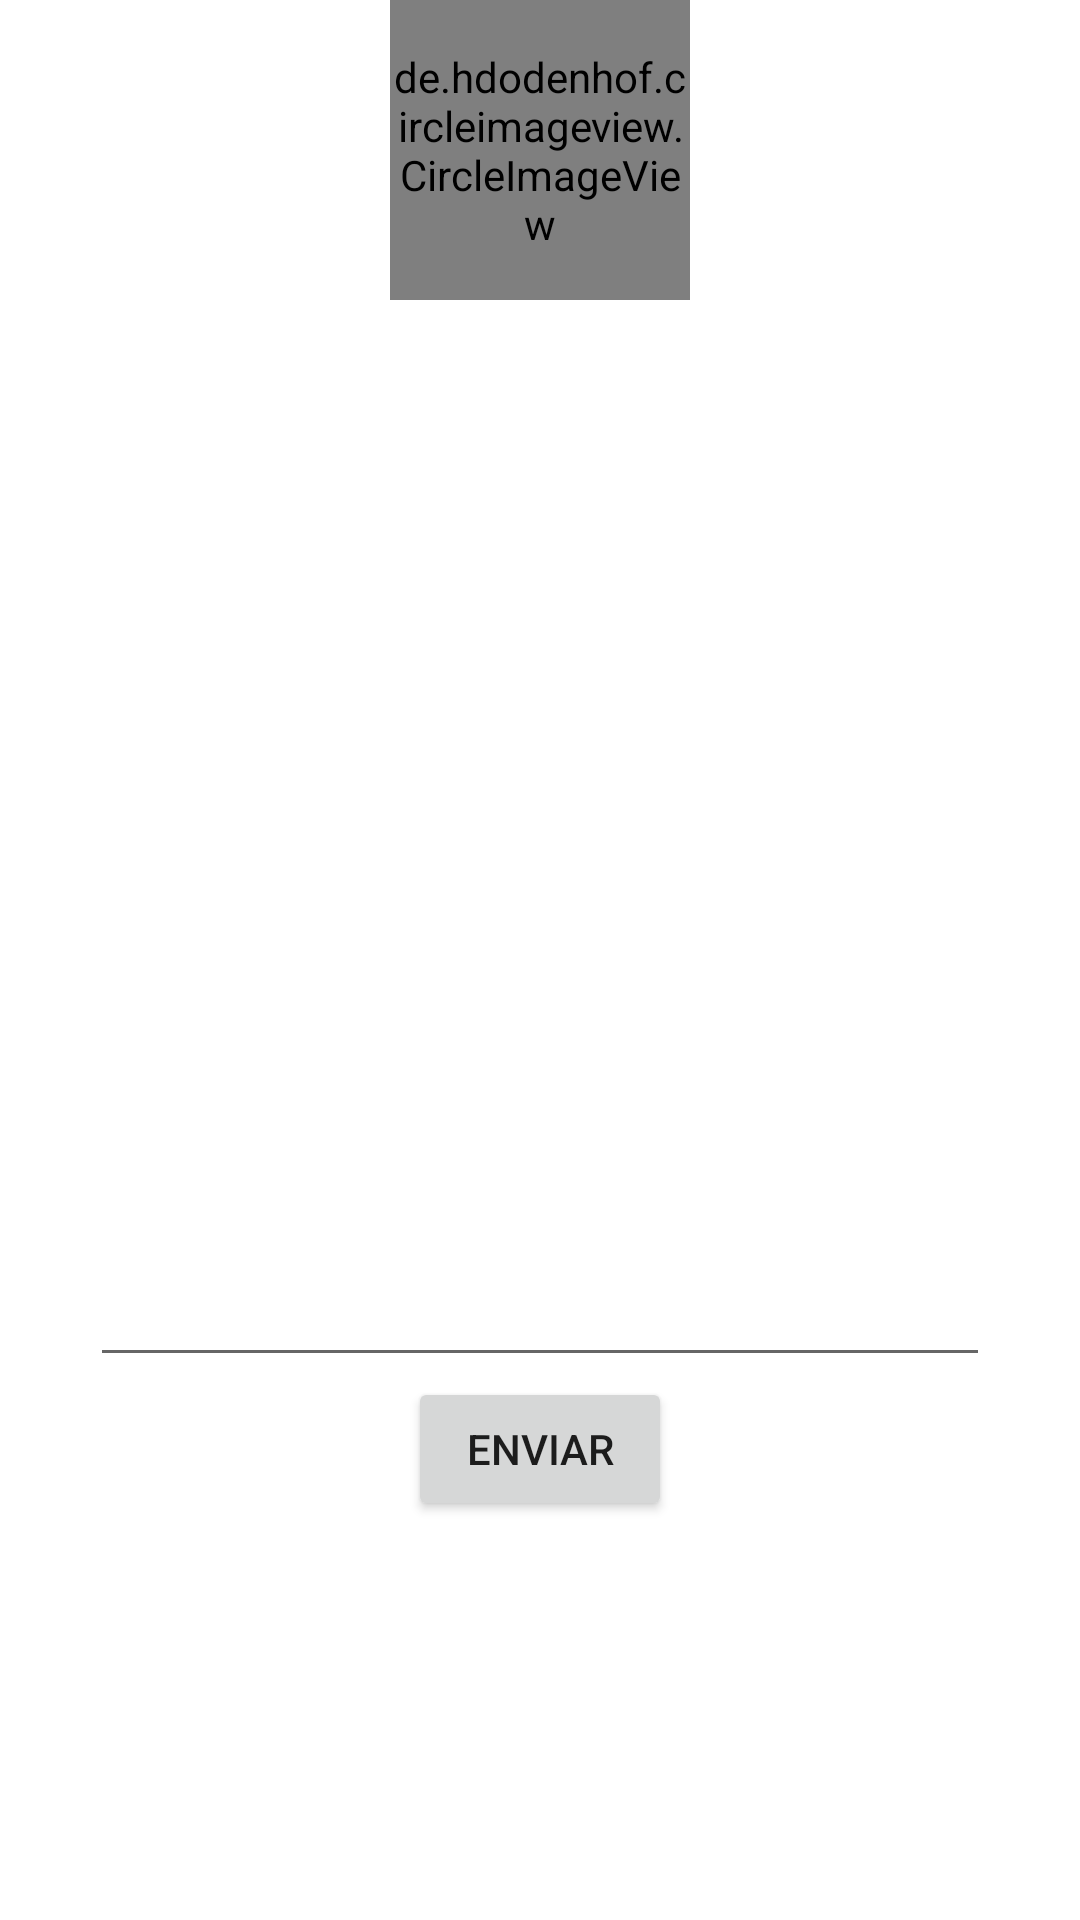

The Android layout XML behind this screen, and the referenced resources:
<!-- AndroidManifest.xml: application theme Theme.CenecApp -->
<!-- res/layout/activity_chatwindo.xml -->
<?xml version="1.0" encoding="utf-8"?>
<LinearLayout
    xmlns:android="http://schemas.android.com/apk/res/android"
    xmlns:app="http://schemas.android.com/apk/res-auto"
    xmlns:tools="http://schemas.android.com/tools"
    android:layout_width="match_parent"
    android:layout_height="match_parent"
    android:orientation="vertical"
    tools:context=".chatwindo">

    <de.hdodenhof.circleimageview.CircleImageView
        android:id="@+id/profileimgg"
        android:layout_width="100dp"
        android:layout_height="100dp"
        android:layout_gravity="center">
    </de.hdodenhof.circleimageview.CircleImageView>
    <TextView
        android:layout_width="match_parent"
        android:layout_height="wrap_content"
        android:id="@+id/recivername"
        android:textAlignment="center">
    </TextView>
    <androidx.recyclerview.widget.RecyclerView
        android:id="@+id/msgadapter"
        android:layout_width="300dp"
        android:layout_height="300dp"
        android:layout_gravity="center">
    </androidx.recyclerview.widget.RecyclerView>
    <EditText
        android:id="@+id/textmsg"
        android:layout_width="300dp"
        android:layout_height="40dp"
        android:layout_gravity="center">
    </EditText>
    <Button
        android:id="@+id/sendbtnn"
        android:layout_width="wrap_content"
        android:layout_height="wrap_content"
        android:layout_gravity="center"
        android:text="Enviar">
    </Button>
</LinearLayout>
<!-- resources referenced by this layout -->
<resources>
  <style name="Theme.CenecApp" parent="Theme.MaterialComponents.DayNight.NoActionBar">
          
          <item name="colorPrimary">@color/purple_500</item>
          <item name="colorPrimaryVariant">@color/purple_700</item>
          <item name="colorOnPrimary">@color/white</item>
          
          <item name="colorSecondary">@color/teal_200</item>
          <item name="colorSecondaryVariant">@color/teal_700</item>
          <item name="colorOnSecondary">@color/black</item>
          
          <item name="android:statusBarColor">?attr/colorPrimaryVariant</item>
          
      </style>
  <color name="purple_500">#FF6200EE</color>
  <color name="purple_700">#FF3700B3</color>
  <color name="white">#FFFFFFFF</color>
  <color name="teal_200">#FF03DAC5</color>
  <color name="teal_700">#FF018786</color>
  <color name="black">#FF000000</color>
</resources>
